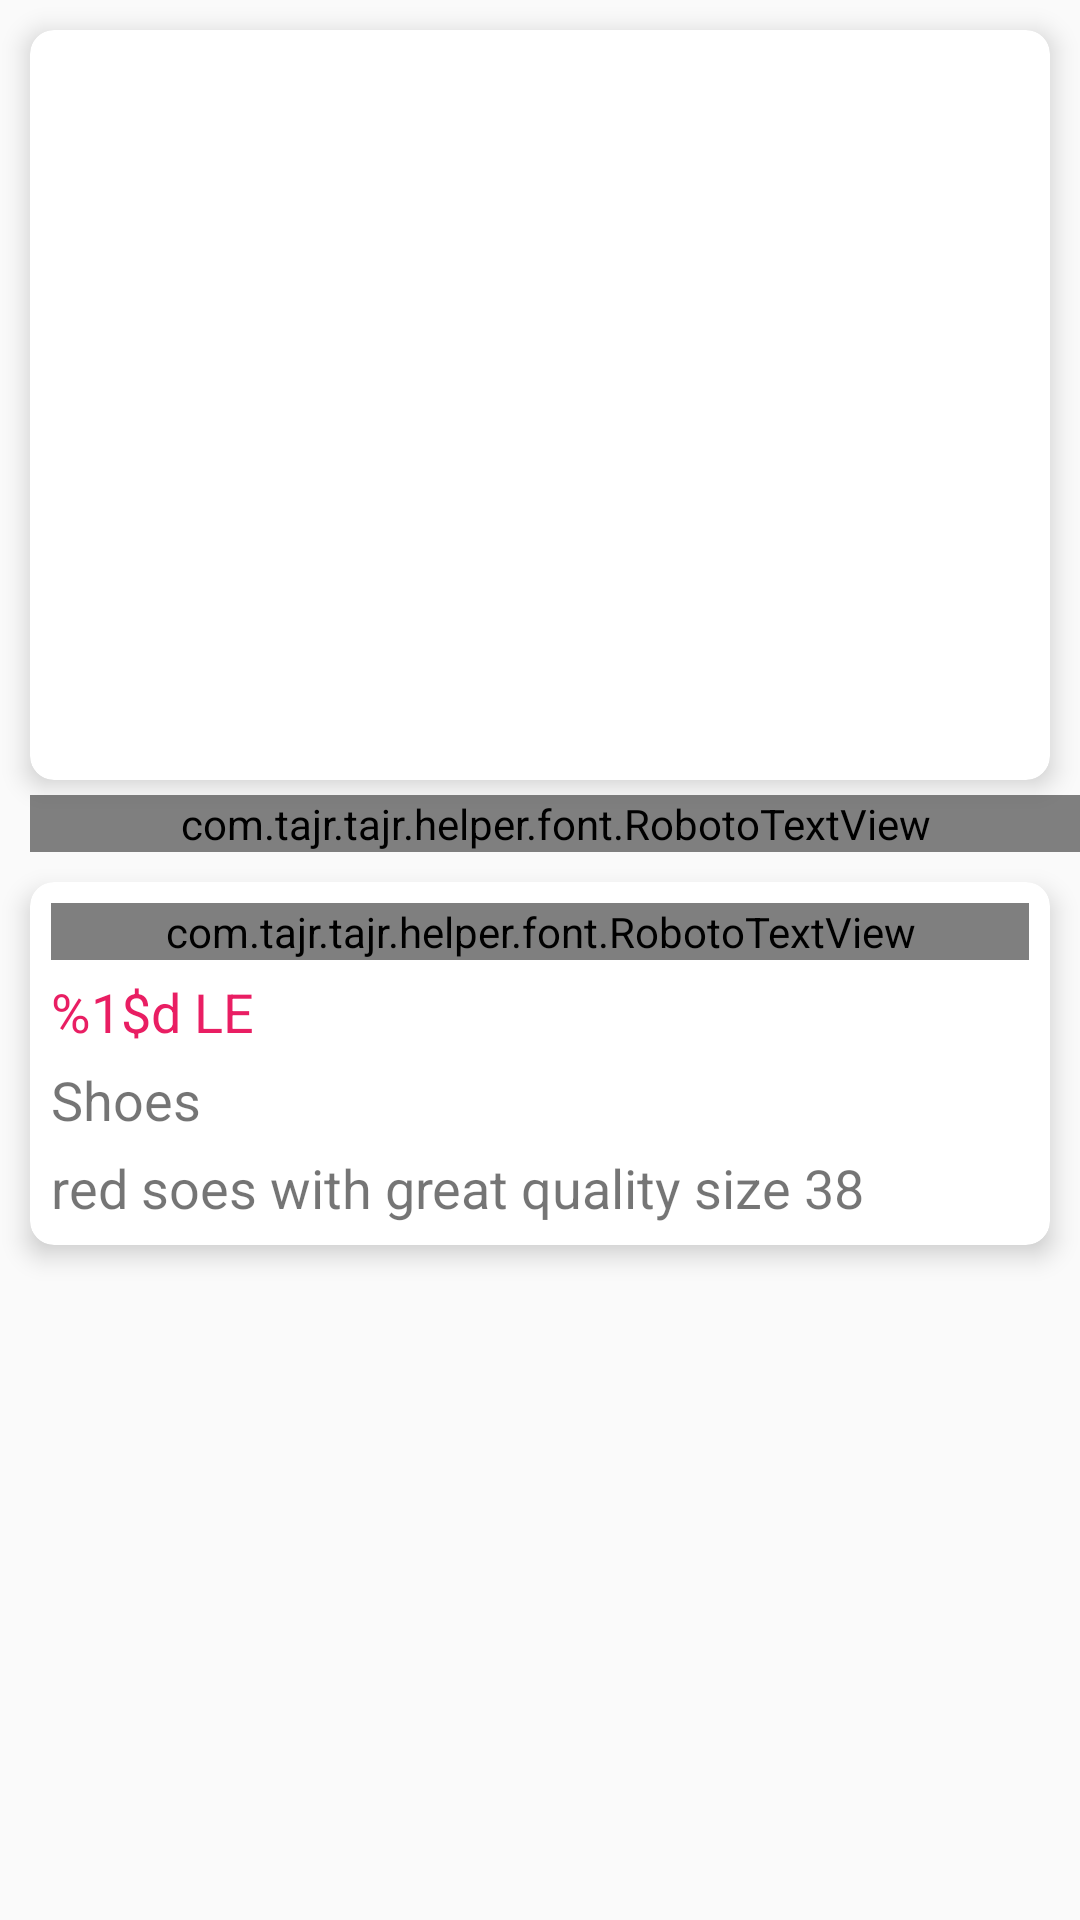

Reconstruct the res/layout file that produces this screen, plus the resources it refers to.
<!-- AndroidManifest.xml: application theme AppTheme -->
<!-- res/layout/product_bottom_sheet.xml -->
<?xml version="1.0" encoding="utf-8"?>
<androidx.constraintlayout.widget.ConstraintLayout xmlns:android="http://schemas.android.com/apk/res/android"
    xmlns:app="http://schemas.android.com/apk/res-auto"
    android:orientation="vertical"
    android:layout_width="match_parent"
    android:layout_height="match_parent">

    <androidx.cardview.widget.CardView
        android:layout_width="match_parent"
        android:layout_height="wrap_content"
        android:id="@+id/product_image_container"
        app:cardElevation="5dp"
        android:layout_margin="10dp"
        app:cardCornerRadius="8dp"
        app:layout_constraintTop_toTopOf="parent"

        >

        <ImageView
            android:layout_width="match_parent"
            android:layout_height="250dp"
            android:src="@drawable/product"/>



    </androidx.cardview.widget.CardView>

    <com.tajr.tajr.helper.font.RobotoTextView
        android:layout_width="match_parent"
        android:layout_height="wrap_content"
        android:id="@+id/product_details_label"
        android:text="@string/product_details"
        android:textSize="18sp"
        android:textStyle="bold"
        app:layout_constraintTop_toBottomOf="@id/product_image_container"
        android:layout_marginStart="10dp"
        android:layout_marginTop="5dp"
        />

    <androidx.cardview.widget.CardView
        android:layout_width="match_parent"
        android:layout_height="wrap_content"
        android:id="@+id/product_details_container"
        app:cardElevation="5dp"
        android:layout_margin="10dp"
        app:cardCornerRadius="8dp"
        app:layout_constraintTop_toBottomOf="@id/product_details_label"
        >
        <androidx.constraintlayout.widget.ConstraintLayout
            android:layout_width="match_parent"
            android:layout_height="wrap_content"
            android:padding="7dp"
            >


        <com.tajr.tajr.helper.font.RobotoTextView
            android:layout_width="match_parent"
            android:layout_height="wrap_content"
            android:text="@string/dummy_product"
            android:id="@+id/product_name"
            android:textSize="20sp"
            android:textStyle="bold"
            app:layout_constraintTop_toTopOf="parent"

            />

        <TextView
            android:layout_width="match_parent"
            android:layout_height="wrap_content"
            android:text="@string/product_price"
            android:id="@+id/product_price"
            android:textSize="18sp"
            android:textColor="@color/primary"
            app:layout_constraintTop_toBottomOf="@id/product_name"
            android:layout_marginTop="5sp"
            />

            <TextView
                android:layout_width="match_parent"
                android:layout_height="wrap_content"
                android:text="@string/dummy_category"
                android:id="@+id/product_category"
                android:textSize="18sp"
                app:layout_constraintTop_toBottomOf="@id/product_price"
                android:layout_marginTop="5sp"

                />

            <TextView
                android:layout_width="match_parent"
                android:layout_height="wrap_content"
                android:text="@string/dummy_product"
                android:id="@+id/product_description"
                android:textSize="18sp"
                app:layout_constraintTop_toBottomOf="@id/product_category"
                android:layout_marginTop="5sp"

                />

        </androidx.constraintlayout.widget.ConstraintLayout>


    </androidx.cardview.widget.CardView>

</androidx.constraintlayout.widget.ConstraintLayout>
<!-- resources referenced by this layout -->
<resources>
  <color name="primary">#E91E63</color>
  <string name="dummy_category">Shoes</string>
  <string name="dummy_product" translatable="false">red soes with great quality size 38</string>
  <string name="product_details">Product details</string>
  <string name="product_price"> %1$d LE</string>
  <style name="AppTheme" parent="Base.Theme.AppCompat.Light.DarkActionBar">
          
          <item name="colorPrimary">@color/material_purple_500</item>
          <item name="colorPrimaryDark">@color/material_purple_700</item>
          <item name="colorAccent">@color/material_light_yellow_A200</item>
      </style>
  <color name="material_purple_500">#8f3e97</color>
  <color name="material_purple_700">#773292</color>
  <color name="material_light_yellow_A200">#773292</color>
</resources>
